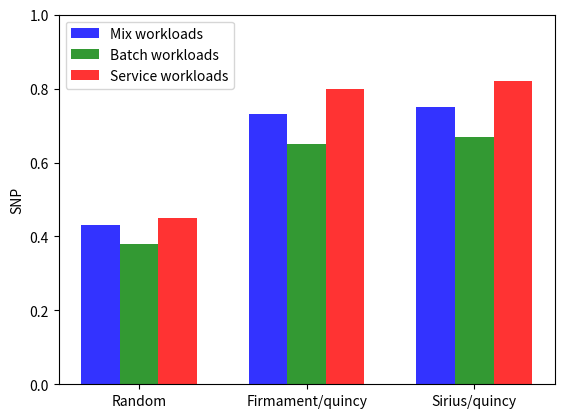

This figure's Python source:
# 
# Machines range from 0 to 5000
#

import matplotlib.pyplot as plt
import numpy as np

group = 3

mix = (0.43, 0.73, 0.75)
batch = (0.38, 0.65, 0.67)
service = (0.45, 0.8, 0.82)


# fig, ax = plt.subplots()    
index = np.arange(group)    
bar_width = 0.23   
opacity = 0.8  

plt.bar(index, mix, bar_width, alpha=opacity, color="blue", label="Mix workloads")
plt.bar(index + bar_width, batch, bar_width, alpha=opacity, color="green", label="Batch workloads")
plt.bar(index + bar_width * 2, service, bar_width, alpha=opacity, color="red", label="Service workloads")

plt.legend(loc='upper left')
plt.ylabel('SNP')
plt.xticks(index + bar_width, ('Random', 'Firmament/quincy','Sirius/quincy'), ha="center")  
plt.ylim(0, 1)
plt.show()
